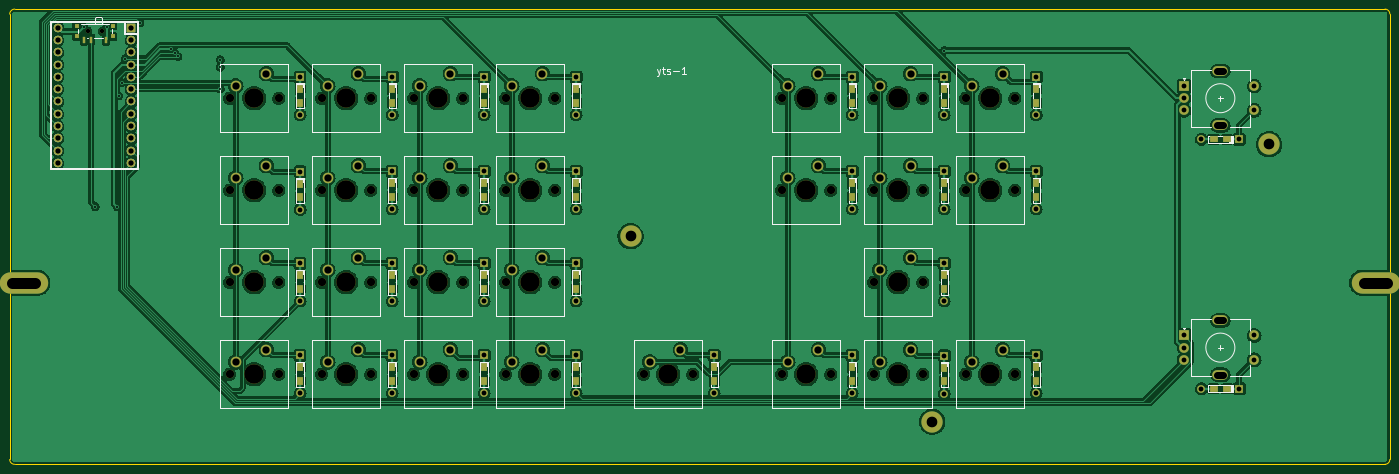
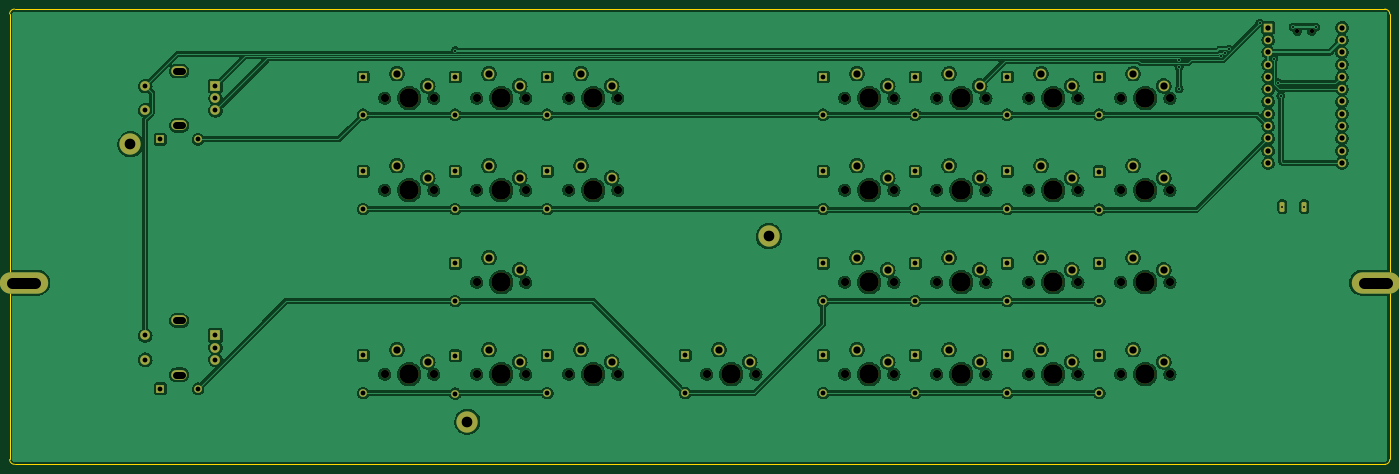
Circuit board: 10 layer files. Board 285.0 x 94.0 mm.
- bottom_copper: yts-pcb-B_Cu.gbl (567702 bytes)
- bottom_mask: yts-pcb-B_Mask.gbs (8477 bytes)
- paste: yts-pcb-B_Paste.gbp (1203 bytes)
- outline: yts-pcb-Edge_Cuts.gm1 (1039 bytes)
- top_copper: yts-pcb-F_Cu.gtl (630764 bytes)
- top_mask: yts-pcb-F_Mask.gts (9810 bytes)
- paste: yts-pcb-F_Paste.gtp (2316 bytes)
- top_silk: yts-pcb-F_Silkscreen.gto (34483 bytes)
- drill: yts-pcb-NPTH.drl (2017 bytes)
- drill: yts-pcb-PTH.drl (3237 bytes)

=== bottom_copper: yts-pcb-B_Cu.gbl (567702 bytes, source omitted) ===
=== bottom_mask: yts-pcb-B_Mask.gbs (8477 bytes, source omitted) ===
=== paste: yts-pcb-B_Paste.gbp (1203 bytes, source withheld) ===
=== outline: yts-pcb-Edge_Cuts.gm1 ===
G04 #@! TF.GenerationSoftware,KiCad,Pcbnew,(6.0.7-1)-1*
G04 #@! TF.CreationDate,2022-10-11T23:10:25+02:00*
G04 #@! TF.ProjectId,yts-pcb,7974732d-7063-4622-9e6b-696361645f70,rev?*
G04 #@! TF.SameCoordinates,Original*
G04 #@! TF.FileFunction,Profile,NP*
%FSLAX46Y46*%
G04 Gerber Fmt 4.6, Leading zero omitted, Abs format (unit mm)*
G04 Created by KiCad (PCBNEW (6.0.7-1)-1) date 2022-10-11 23:10:25*
%MOMM*%
%LPD*%
G01*
G04 APERTURE LIST*
G04 #@! TA.AperFunction,Profile*
%ADD10C,0.100000*%
G04 #@! TD*
G04 APERTURE END LIST*
D10*
X347000000Y-89300000D02*
G75*
G03*
X346000000Y-88300000I-1000000J0D01*
G01*
X63050000Y-88300027D02*
G75*
G03*
X62000000Y-89342462I-7500J-1042473D01*
G01*
X347000000Y-89300000D02*
X346997959Y-181302041D01*
X63000000Y-182300000D02*
X346000000Y-182300000D01*
X62000000Y-181300000D02*
G75*
G03*
X63000000Y-182300000I1000000J0D01*
G01*
X63050000Y-88300000D02*
X346000000Y-88300000D01*
X62000000Y-89342462D02*
X62000000Y-181300000D01*
X346000000Y-182299959D02*
G75*
G03*
X346997959Y-181302041I0J997959D01*
G01*
M02*

=== top_copper: yts-pcb-F_Cu.gtl (630764 bytes, source omitted) ===
=== top_mask: yts-pcb-F_Mask.gts (9810 bytes, source omitted) ===
=== paste: yts-pcb-F_Paste.gtp ===
G04 #@! TF.GenerationSoftware,KiCad,Pcbnew,(6.0.7-1)-1*
G04 #@! TF.CreationDate,2022-10-11T23:10:24+02:00*
G04 #@! TF.ProjectId,yts-pcb,7974732d-7063-4622-9e6b-696361645f70,rev?*
G04 #@! TF.SameCoordinates,Original*
G04 #@! TF.FileFunction,Paste,Top*
G04 #@! TF.FilePolarity,Positive*
%FSLAX46Y46*%
G04 Gerber Fmt 4.6, Leading zero omitted, Abs format (unit mm)*
G04 Created by KiCad (PCBNEW (6.0.7-1)-1) date 2022-10-11 23:10:24*
%MOMM*%
%LPD*%
G01*
G04 APERTURE LIST*
%ADD10R,1.000000X0.800000*%
%ADD11R,0.700000X1.500000*%
%ADD12R,1.600000X1.200000*%
%ADD13R,1.200000X1.600000*%
G04 APERTURE END LIST*
D10*
X83250000Y-91745000D03*
X75950000Y-93955000D03*
X75950000Y-91745000D03*
X83250000Y-93955000D03*
D11*
X81850000Y-94605000D03*
X78850000Y-94605000D03*
X77350000Y-94605000D03*
D12*
X313400000Y-115200000D03*
X310600000Y-115200000D03*
D13*
X235977958Y-162300000D03*
X235977958Y-165100000D03*
X140977958Y-162300000D03*
X140977958Y-165100000D03*
X178977958Y-143300000D03*
X178977958Y-146100000D03*
X121977958Y-104800000D03*
X121977958Y-107600000D03*
X159977958Y-143300000D03*
X159977958Y-146100000D03*
X273977958Y-124300000D03*
X273977958Y-127100000D03*
X121977958Y-143300000D03*
X121977958Y-146100000D03*
X235977958Y-104800000D03*
X235977958Y-107600000D03*
X178977958Y-104800000D03*
X178977958Y-107600000D03*
D12*
X313400000Y-166700000D03*
X310600000Y-166700000D03*
D13*
X254977958Y-143300000D03*
X254977958Y-146100000D03*
X140977958Y-124300000D03*
X140977958Y-127100000D03*
X159977958Y-162300000D03*
X159977958Y-165100000D03*
X121977958Y-162300000D03*
X121977958Y-165100000D03*
X273977958Y-162300000D03*
X273977958Y-165100000D03*
X178977958Y-162300000D03*
X178977958Y-165100000D03*
X140977958Y-143300000D03*
X140977958Y-146100000D03*
X254977958Y-104800000D03*
X254977958Y-107600000D03*
X235977958Y-124300000D03*
X235977958Y-127100000D03*
X121977958Y-124400000D03*
X121977958Y-127200000D03*
X159977958Y-104800000D03*
X159977958Y-107600000D03*
X274000000Y-104800000D03*
X274000000Y-107600000D03*
X207477958Y-162300000D03*
X207477958Y-165100000D03*
X178977958Y-124300000D03*
X178977958Y-127100000D03*
X159977958Y-124300000D03*
X159977958Y-127100000D03*
X254977958Y-162400000D03*
X254977958Y-165200000D03*
X254977958Y-124300000D03*
X254977958Y-127100000D03*
X141000000Y-104800000D03*
X141000000Y-107600000D03*
M02*

=== top_silk: yts-pcb-F_Silkscreen.gto (34483 bytes, source omitted) ===
=== drill: yts-pcb-NPTH.drl ===
M48
; DRILL file {KiCad (6.0.7-1)-1} date 2022 October 11, Tuesday 23:10:28
; FORMAT={-:-/ absolute / metric / decimal}
; #@! TF.CreationDate,2022-10-11T23:10:28+02:00
; #@! TF.GenerationSoftware,Kicad,Pcbnew,(6.0.7-1)-1
; #@! TF.FileFunction,NonPlated,1,2,NPTH
FMAT,2
METRIC
; #@! TA.AperFunction,NonPlated,NPTH,ComponentDrill
T1C0.900
; #@! TA.AperFunction,NonPlated,NPTH,ComponentDrill
T2C1.500
; #@! TA.AperFunction,NonPlated,NPTH,ComponentDrill
T3C1.700
; #@! TA.AperFunction,NonPlated,NPTH,ComponentDrill
T4C4.000
%
G90
G05
T1
X78.1Y-92.845
X81.1Y-92.845
T3
X107.398Y-106.7
X107.398Y-125.7
X107.398Y-144.7
X107.398Y-163.7
X117.558Y-106.7
X117.558Y-125.7
X117.558Y-144.7
X117.558Y-163.7
X126.398Y-106.7
X126.398Y-125.7
X126.398Y-144.7
X126.398Y-163.7
X136.558Y-106.7
X136.558Y-125.7
X136.558Y-144.7
X136.558Y-163.7
X145.398Y-106.7
X145.398Y-125.7
X145.398Y-144.7
X145.398Y-163.7
X155.558Y-106.7
X155.558Y-125.7
X155.558Y-144.7
X155.558Y-163.7
X164.398Y-106.7
X164.398Y-125.7
X164.398Y-144.7
X164.398Y-163.7
X174.558Y-106.7
X174.558Y-125.7
X174.558Y-144.7
X174.558Y-163.7
X192.898Y-163.7
X203.058Y-163.7
X221.398Y-106.7
X221.398Y-125.7
X221.398Y-163.7
X231.558Y-106.7
X231.558Y-125.7
X231.558Y-163.7
X240.398Y-106.7
X240.398Y-125.7
X240.398Y-144.7
X240.398Y-163.7
X250.558Y-106.7
X250.558Y-125.7
X250.558Y-144.7
X250.558Y-163.7
X259.398Y-106.7
X259.398Y-125.7
X259.398Y-163.7
X269.558Y-106.7
X269.558Y-125.7
X269.558Y-163.7
T4
X112.478Y-106.7
X112.478Y-125.7
X112.478Y-144.7
X112.478Y-163.7
X131.478Y-106.7
X131.478Y-125.7
X131.478Y-144.7
X131.478Y-163.7
X150.478Y-106.7
X150.478Y-125.7
X150.478Y-144.7
X150.478Y-163.7
X169.478Y-106.7
X169.478Y-125.7
X169.478Y-144.7
X169.478Y-163.7
X197.978Y-163.7
X226.478Y-106.7
X226.478Y-125.7
X226.478Y-163.7
X245.478Y-106.7
X245.478Y-125.7
X245.478Y-144.7
X245.478Y-163.7
X264.478Y-106.7
X264.478Y-125.7
X264.478Y-163.7
T2
X311.35Y-101.1G85X312.65Y-101.1
G05
X311.35Y-112.3G85X312.65Y-112.3
G05
X311.35Y-152.6G85X312.65Y-152.6
G05
X311.35Y-163.8G85X312.65Y-163.8
G05
T0
M30

=== drill: yts-pcb-PTH.drl ===
M48
; DRILL file {KiCad (6.0.7-1)-1} date 2022 October 11, Tuesday 23:10:28
; FORMAT={-:-/ absolute / metric / decimal}
; #@! TF.CreationDate,2022-10-11T23:10:28+02:00
; #@! TF.GenerationSoftware,Kicad,Pcbnew,(6.0.7-1)-1
; #@! TF.FileFunction,Plated,1,2,PTH
FMAT,2
METRIC
; #@! TA.AperFunction,Plated,PTH,ViaDrill
T1C0.400
; #@! TA.AperFunction,Plated,PTH,ComponentDrill
T2C1.000
; #@! TA.AperFunction,Plated,PTH,ComponentDrill
T3C1.092
; #@! TA.AperFunction,Plated,PTH,ComponentDrill
T4C1.500
; #@! TA.AperFunction,Plated,PTH,ComponentDrill
T5C2.200
%
G90
G05
T1
X77.3Y-92.0
X79.7Y-129.1
X82.0Y-92.0
X84.2Y-129.1
X84.5Y-106.2
X85.175Y-103.462
X85.9Y-98.5
X88.841Y-91.189
X95.238Y-96.562
X96.051Y-97.375
X96.758Y-98.082
X105.5Y-98.749
X105.5Y-100.3
X105.5Y-104.8
X255.0Y-96.85
T2
X121.978Y-102.3
X121.978Y-110.1
X121.978Y-121.9
X121.978Y-129.7
X121.978Y-140.8
X121.978Y-148.6
X121.978Y-159.8
X121.978Y-167.6
X140.978Y-121.8
X140.978Y-129.6
X140.978Y-140.8
X140.978Y-148.6
X140.978Y-159.8
X140.978Y-167.6
X141.0Y-102.3
X141.0Y-110.1
X159.978Y-102.3
X159.978Y-110.1
X159.978Y-121.8
X159.978Y-129.6
X159.978Y-140.8
X159.978Y-148.6
X159.978Y-159.8
X159.978Y-167.6
X178.978Y-102.3
X178.978Y-110.1
X178.978Y-121.8
X178.978Y-129.6
X178.978Y-140.8
X178.978Y-148.6
X178.978Y-159.8
X178.978Y-167.6
X207.478Y-159.8
X207.478Y-167.6
X235.978Y-102.3
X235.978Y-110.1
X235.978Y-121.8
X235.978Y-129.6
X235.978Y-159.8
X235.978Y-167.6
X254.978Y-102.3
X254.978Y-110.1
X254.978Y-121.8
X254.978Y-129.6
X254.978Y-140.8
X254.978Y-148.6
X254.978Y-159.9
X254.978Y-167.7
X273.978Y-121.8
X273.978Y-129.6
X273.978Y-159.8
X273.978Y-167.6
X274.0Y-102.3
X274.0Y-110.1
X304.5Y-104.2
X304.5Y-106.7
X304.5Y-109.2
X304.5Y-155.7
X304.5Y-158.2
X304.5Y-160.7
X308.1Y-115.2
X308.1Y-166.7
X315.9Y-115.2
X315.9Y-166.7
X319.0Y-104.2
X319.0Y-109.2
X319.0Y-155.7
X319.0Y-160.7
T3
X71.88Y-92.13
X71.88Y-94.67
X71.88Y-97.21
X71.88Y-99.75
X71.88Y-102.29
X71.88Y-104.83
X71.88Y-107.37
X71.88Y-109.91
X71.88Y-112.45
X71.88Y-114.99
X71.88Y-117.53
X71.88Y-120.07
X87.12Y-92.13
X87.12Y-94.67
X87.12Y-97.21
X87.12Y-99.75
X87.12Y-102.29
X87.12Y-104.83
X87.12Y-107.37
X87.12Y-109.91
X87.12Y-112.45
X87.12Y-114.99
X87.12Y-117.53
X87.12Y-120.07
T4
X108.668Y-104.16
X108.668Y-123.16
X108.668Y-142.16
X108.668Y-161.16
X115.018Y-101.62
X115.018Y-120.62
X115.018Y-139.62
X115.018Y-158.62
X127.668Y-104.16
X127.668Y-123.16
X127.668Y-142.16
X127.668Y-161.16
X134.018Y-101.62
X134.018Y-120.62
X134.018Y-139.62
X134.018Y-158.62
X146.668Y-104.16
X146.668Y-123.16
X146.668Y-142.16
X146.668Y-161.16
X153.018Y-101.62
X153.018Y-120.62
X153.018Y-139.62
X153.018Y-158.62
X165.668Y-104.16
X165.668Y-123.16
X165.668Y-142.16
X165.668Y-161.16
X172.018Y-101.62
X172.018Y-120.62
X172.018Y-139.62
X172.018Y-158.62
X194.168Y-161.16
X200.518Y-158.62
X222.668Y-104.16
X222.668Y-123.16
X222.668Y-161.16
X229.018Y-101.62
X229.018Y-120.62
X229.018Y-158.62
X241.668Y-104.16
X241.668Y-123.16
X241.668Y-142.16
X241.668Y-161.16
X248.018Y-101.62
X248.018Y-120.62
X248.018Y-139.62
X248.018Y-158.62
X260.668Y-104.16
X260.668Y-123.16
X260.668Y-161.16
X267.018Y-101.62
X267.018Y-120.62
X267.018Y-158.62
T5
X190.2Y-135.2
X252.5Y-173.5
X322.048Y-116.202
T5
X62.5Y-144.8G85X67.3Y-144.8
G05
X341.7Y-144.802G85X346.5Y-144.802
G05
T0
M30

